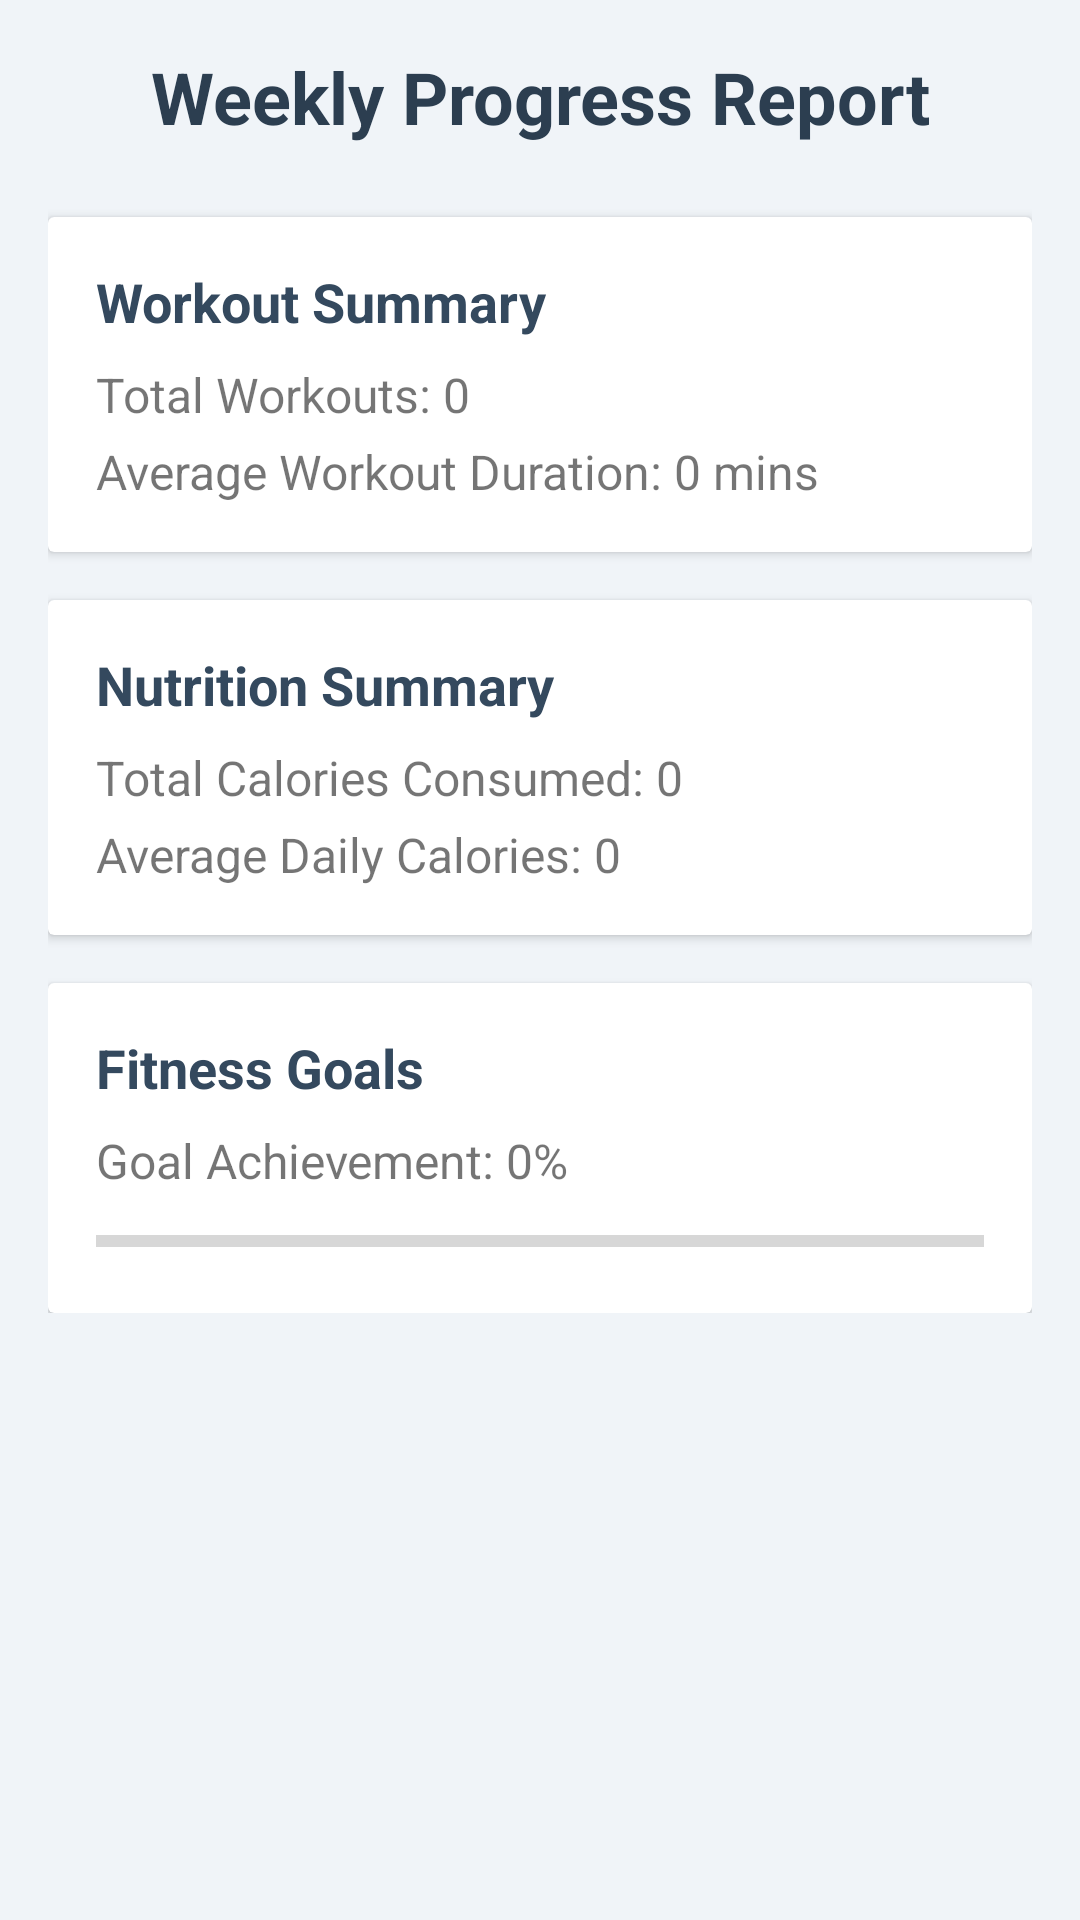

Reconstruct the res/layout file that produces this screen, plus the resources it refers to.
<!-- AndroidManifest.xml: application theme Theme.AppCompat.Light.DarkActionBar -->
<!-- res/layout/activity_progress_report.xml -->
<?xml version="1.0" encoding="utf-8"?>
<ScrollView xmlns:android="http://schemas.android.com/apk/res/android"
    android:layout_width="match_parent"
    android:layout_height="match_parent"
    android:background="#F0F4F8">

    <LinearLayout
        android:layout_width="match_parent"
        android:layout_height="wrap_content"
        android:orientation="vertical"
        android:padding="16dp">

        <TextView
            android:layout_width="match_parent"
            android:layout_height="wrap_content"
            android:text="Weekly Progress Report"
            android:textSize="24sp"
            android:textStyle="bold"
            android:textColor="#2C3E50"
            android:gravity="center"
            android:layout_marginBottom="24dp"/>

        <androidx.cardview.widget.CardView
            android:layout_width="match_parent"
            android:layout_height="wrap_content"
            android:layout_marginBottom="16dp"
            android:elevation="4dp">

            <LinearLayout
                android:layout_width="match_parent"
                android:layout_height="wrap_content"
                android:orientation="vertical"
                android:padding="16dp">

                <TextView
                    android:layout_width="match_parent"
                    android:layout_height="wrap_content"
                    android:text="Workout Summary"
                    android:textSize="18sp"
                    android:textStyle="bold"
                    android:textColor="#34495E"
                    android:layout_marginBottom="8dp"/>

                <TextView
                    android:id="@+id/txtTotalWorkouts"
                    android:layout_width="match_parent"
                    android:layout_height="wrap_content"
                    android:text="Total Workouts: 0"
                    android:textSize="16sp"
                    android:layout_marginBottom="4dp"/>

                <TextView
                    android:id="@+id/txtAverageWorkoutDuration"
                    android:layout_width="match_parent"
                    android:layout_height="wrap_content"
                    android:text="Average Workout Duration: 0 mins"
                    android:textSize="16sp"/>
            </LinearLayout>
        </androidx.cardview.widget.CardView>

        <androidx.cardview.widget.CardView
            android:layout_width="match_parent"
            android:layout_height="wrap_content"
            android:layout_marginBottom="16dp"
            android:elevation="4dp">

            <LinearLayout
                android:layout_width="match_parent"
                android:layout_height="wrap_content"
                android:orientation="vertical"
                android:padding="16dp">

                <TextView
                    android:layout_width="match_parent"
                    android:layout_height="wrap_content"
                    android:text="Nutrition Summary"
                    android:textSize="18sp"
                    android:textStyle="bold"
                    android:textColor="#34495E"
                    android:layout_marginBottom="8dp"/>

                <TextView
                    android:id="@+id/txtTotalCaloriesConsumed"
                    android:layout_width="match_parent"
                    android:layout_height="wrap_content"
                    android:text="Total Calories Consumed: 0"
                    android:textSize="16sp"
                    android:layout_marginBottom="4dp"/>

                <TextView
                    android:id="@+id/txtAverageCaloriesPerDay"
                    android:layout_width="match_parent"
                    android:layout_height="wrap_content"
                    android:text="Average Daily Calories: 0"
                    android:textSize="16sp"/>
            </LinearLayout>
        </androidx.cardview.widget.CardView>

        <androidx.cardview.widget.CardView
            android:layout_width="match_parent"
            android:layout_height="wrap_content"
            android:elevation="4dp">

            <LinearLayout
                android:layout_width="match_parent"
                android:layout_height="wrap_content"
                android:orientation="vertical"
                android:padding="16dp">

                <TextView
                    android:layout_width="match_parent"
                    android:layout_height="wrap_content"
                    android:text="Fitness Goals"
                    android:textSize="18sp"
                    android:textStyle="bold"
                    android:textColor="#34495E"
                    android:layout_marginBottom="8dp"/>

                <TextView
                    android:id="@+id/txtGoalProgress"
                    android:layout_width="match_parent"
                    android:layout_height="wrap_content"
                    android:text="Goal Achievement: 0%"
                    android:textSize="16sp"/>

                <ProgressBar
                    android:id="@+id/progressBarFitnessGoal"
                    style="?android:attr/progressBarStyleHorizontal"
                    android:layout_width="match_parent"
                    android:layout_height="wrap_content"
                    android:progress="0"
                    android:layout_marginTop="8dp"/>
            </LinearLayout>
        </androidx.cardview.widget.CardView>
    </LinearLayout>
</ScrollView>
<!-- resources referenced by this layout -->
<resources>

</resources>
